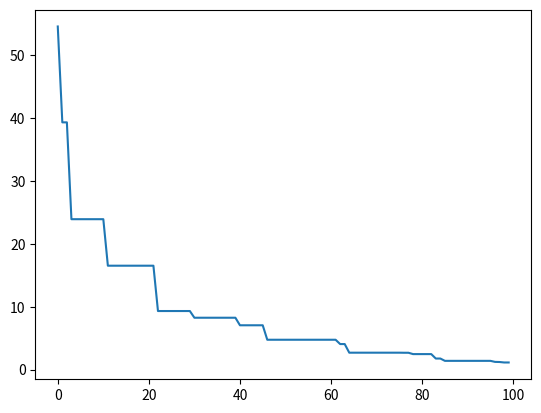

This chart was generated by the following Python code:
import random
import matplotlib.pyplot as plt
import math

class particle:
    def __init__(self,dim=3,posit=[0,0,0],veloc=[0,0,0]):
        self.dimension = dim
        if posit == None or veloc == None:
            self.position=[0 for i in range(dim)]
            self.velocity=[0 for i in range(dim)]
        else:
            self.position=posit
            self.velocity=veloc

    def display(self):
        print("position:",self.position)
        print("velocity:",self.velocity)

    def fitness(self):
        # sum=0          #.......... Griewank function
        # prod=1
        # for i in range(self.dimension):
        #     sum+=(self.position[i]**2)/4000
        #     prod*=math.cos(self.position[i]/math.sqrt(i+1))
        # return sum-prod+1

        sum=0     # ............for Rastrigin function 
        for i in range(self.dimension):
            sum+=self.position[i]**2-10*math.cos(2*math.pi*self.position[i])
        return 10*self.dimension+sum
        #return sum([x**2 for x in self.position]) # ............for sphere function

    def update(self,winner,x_mean):

        phi=0.3
        R1=[random.uniform(0,1) for i in range(self.dimension)]
        R2=[random.uniform(0,1) for i in range(self.dimension)]
        R3=[random.uniform(0,1) for i in range(self.dimension)]
        phi_x_R3=[phi*y for y in R3]

        s1=vector_sum(dot_product(R1,self.velocity),dot_product(R2,vector_difference(winner.position,self.position)))
        s2=vector_sum(s1,dot_product(phi_x_R3,vector_difference(x_mean,self.position)))
        self.velocity=s2
        s3=vector_sum(s2,self.position)
        self.position=s3


def vector_sum(V1,V2):
    return [x+y for x,y in zip(V1,V2)]

def dot_product(V1,V2):
    return [x*y for x,y in zip(V1,V2)]

def vector_difference(V1,V2):
    return [x-y for x,y in zip(V1,V2)]

def vector_division(vec,s):
    return [x/s for x in vec]

def find_mean_position(swarm):
    x_mean=[]

    s1=swarm[0].position
    i=1
    for  i in range(len(swarm)):
        s1=vector_sum(s1,swarm[i].position)
    x_mean=vector_division(s1,len(swarm))
    # print(x_mean)
    return x_mean

def populate_initial_swarm(swarm_size,dim):
    # initialize initial swarm particle features
    swarm=[]
    lower_limit=-5.12
    upper_limit=5.12

    for i in range(swarm_size):
        vel=[0 for  i in range(dim)]
        pos=[random.uniform(lower_limit,upper_limit) for i in range(dim)]

        p=particle(dim,pos,vel)
        swarm.append(p)

        # p.display()

    return swarm


def print_swarm(swarm):
    for p in swarm:
        p.display()

def find_best_particle(swarm):
    cur_minimum=1000000
    for par in swarm:

        cur_minimum=min(par.fitness(),cur_minimum)
    return cur_minimum

if __name__ == "__main__":
    # rest code goes here
    dimensions=5
    max_iteration=100
    init_swarm_size=50
    t=0
    p=[[] for i in range(max_iteration)]
    # print(len(p))
    p[0]=populate_initial_swarm(init_swarm_size,dimensions)

    generation=[i for i in range(max_iteration)]
    best_fitness=[]
    while t<max_iteration-1:

        min_fit=find_best_particle(p[t])
        best_fitness.append(min_fit)

        swarm_size = len(p[t])
        u=p[t]
        print("generation no.",t,"size:",swarm_size)
        while swarm_size>0:
            first_index=random.randrange(0,swarm_size)
            second_index=random.randrange(0,swarm_size)

            while second_index==first_index:
                second_index=random.randrange(0,swarm_size)
            print("first",first_index,"second",second_index)
            first_particle=u[first_index]
            second_particle=u[second_index]

            first_particle.display()
            second_particle.display()

            if first_particle.fitness() < second_particle.fitness():
                winner_index=first_index
                loser_index=second_index
            else:
                winner_index=second_index
                loser_index=first_index
            print("the winner is ")
            u[winner_index].display()
            print(t+1,"is the new gen*************************")
            p[t+1].append(u[winner_index])

            x_mean=find_mean_position(u)


            u[loser_index].update(u[winner_index],x_mean)
            u[loser_index].display()
            print("above is the loser")
            p[t+1].append(u[loser_index])
            # print(len(p[t+1]),"is the next gen*********************")
            # print_swarm(p[t+1])
            print(winner_index,loser_index,"****")
            if loser_index>winner_index:
                u.pop(winner_index)
                u.pop(loser_index-1)
            else:
                u.pop(loser_index)
                u.pop(winner_index-1)

            swarm_size=swarm_size-2

        t=t+1
    min_fit=find_best_particle(p[max_iteration-1])
    best_fitness.append(min_fit)
    print(generation,best_fitness)
    plt.plot(generation,best_fitness)
    plt.show()